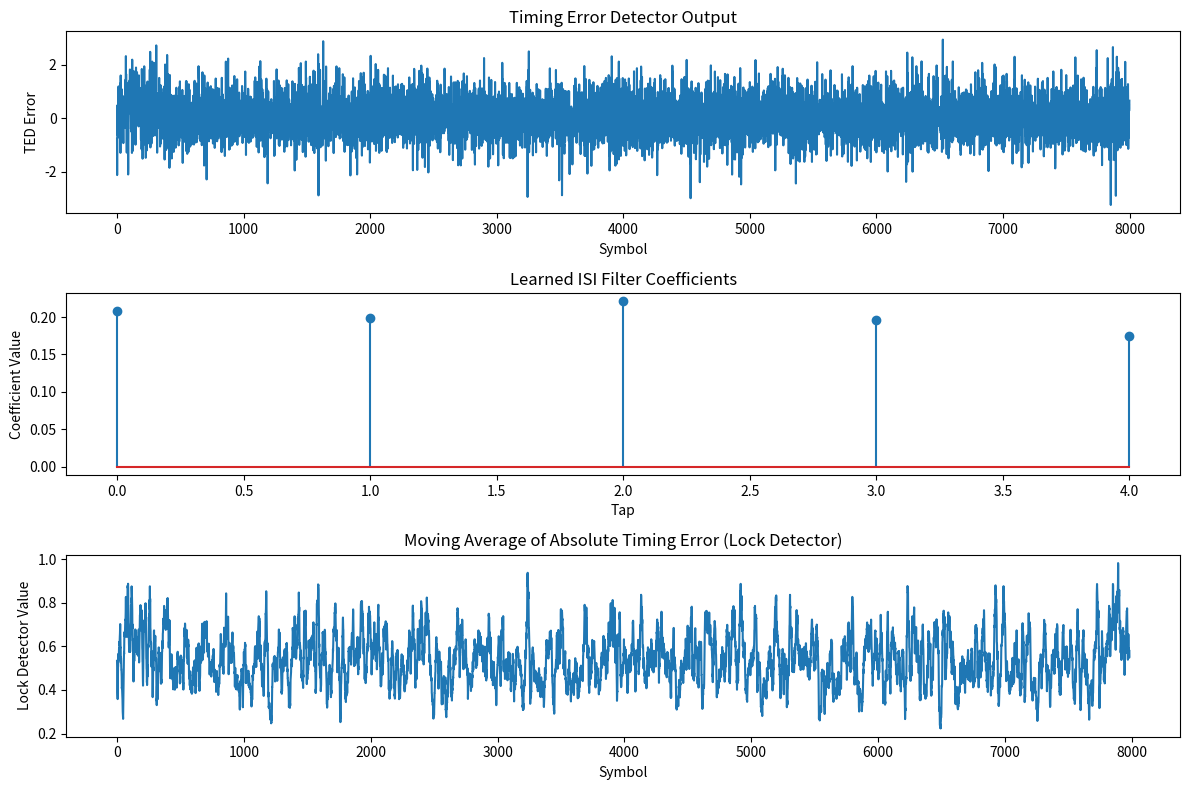

Write the Python code that produced this figure.
import numpy as np
import matplotlib.pyplot as plt
from scipy import signal

class PAM4_MM_CDR:
    def __init__(self, samples_per_symbol=8, loop_gain=0.01, beta=0.5, isi_taps=5):
        """
        Initialize the PAM4 Mueller-Muller CDR
        
        Parameters:
        - samples_per_symbol: Oversampling ratio
        - loop_gain: CDR loop gain
        - beta: Proportional path gain (0 < beta < 1)
        - isi_taps: Number of taps for ISI filter
        """
        self.sps = samples_per_symbol
        self.loop_gain = loop_gain
        self.beta = beta
        self.phase = 0
        self.prev_sample = 0
        self.prev_sliced = 0
        self.isi_taps = isi_taps
        self.isi_history = np.zeros(isi_taps)
        self.lock_detector = 0
        self.lock_threshold = 0.9  # Threshold for lock detection
        self.false_lock_count = 0
        self.max_false_lock = 5  # Maximum false locks before correction
        
        # Initialize timing error detector history
        self.ted_history = np.zeros(10)
        
        # Initialize ISI filter coefficients (adaptive)
        self.isi_coeff = np.zeros(isi_taps)
        self.isi_coeff[isi_taps//2] = 1.0  # Start with center-tap as 1
        
    def slice_pam4(self, sample):
        """Slice the sample to nearest PAM4 level (-3, -1, 1, 3)"""
        if sample > 2:
            return 3
        elif sample > 0:
            return 1
        elif sample > -2:
            return -1
        else:
            return -3
    
    def mueller_muller_ted(self, sample, sliced):
        """
        PAM4 Mueller-Muller timing error detector
        Modified for PAM4: TED = y[n-1]*(x[n] - x[n-2]) - y[n]*(x[n-1] - x[n-3])
        """
        if len(self.isi_history) < 4:
            return 0
            
        # Standard MM TED for PAM4
        error = (self.isi_history[-2] * (sliced - self.prev_sliced) - 
                 sliced * (self.isi_history[-1] - self.isi_history[-3]))
        
        # Normalize by signal power
        error /= (sliced**2 + 1e-6)
        
        return error
    
    def update_isi_filter(self, error, sliced):
        """Adaptive ISI filter update using LMS algorithm"""
        mu = 0.01  # Learning rate
        x = np.array(self.isi_history)
        e = error
        
        # Update coefficients
        self.isi_coeff -= mu * e * x
        
        # Normalize to maintain DC gain
        self.isi_coeff /= np.sum(np.abs(self.isi_coeff))
    
    def detect_false_lock(self, ted_error):
        """Detect false lock condition"""
        # Update TED history
        self.ted_history = np.roll(self.ted_history, -1)
        self.ted_history[-1] = ted_error
        
        # Check for oscillating TED values (sign of false lock)
        sign_changes = np.sum(np.diff(np.sign(self.ted_history)) != 0)
        if sign_changes > len(self.ted_history) * 0.8:  # Too many sign changes
            self.false_lock_count += 1
        else:
            self.false_lock_count = max(0, self.false_lock_count - 1)
        
        return self.false_lock_count > self.max_false_lock
    
    def correct_false_lock(self):
        """Corrective measures for false lock"""
        print("False lock detected! Applying correction...")
        
        # 1. Phase bump (try to jump out of false lock)
        self.phase += self.sps // 2
        self.phase %= self.sps
        
        # 2. Reset ISI filter
        self.isi_coeff = np.zeros(self.isi_taps)
        self.isi_coeff[self.isi_taps//2] = 1.0
        
        # 3. Reset false lock counter
        self.false_lock_count = 0
        
        # 4. Increase loop gain temporarily
        self.loop_gain *= 2
    
    def process(self, sample):
        """Process one input sample"""
        # Update ISI history
        self.isi_history = np.roll(self.isi_history, -1)
        self.isi_history[-1] = sample
        
        # Apply ISI filter
        isi_corrected = np.dot(self.isi_history, self.isi_coeff)
        
        # Slice the ISI-corrected sample
        sliced = self.slice_pam4(isi_corrected)
        
        # Only process at symbol instances
        if self.phase == 0:
            # Calculate timing error
            ted_error = self.mueller_muller_ted(sample, sliced)
            
            # Check for false lock
            if self.detect_false_lock(ted_error):
                self.correct_false_lock()
                return None, None, True
            
            # Update ISI filter
            self.update_isi_filter(isi_corrected - sliced, sliced)
            
            # Update loop filter (proportional + integral)
            self.lock_detector = 0.9 * self.lock_detector + 0.1 * np.abs(ted_error)
            
            # Store previous values for next symbol
            self.prev_sample = sample
            self.prev_sliced = sliced
            
            return sliced, ted_error, False
        
        # Update phase
        self.phase = (self.phase + 1) % self.sps
        return None, None, False
    
    def is_locked(self):
        """Check if CDR is locked"""
        return self.lock_detector < (1 - self.lock_threshold)

# Example usage
def simulate_channel(symbols, snr=20, samples_per_symbol=8, isi=[0.2, -0.1, 0.05]):
    """Simulate a PAM4 signal with noise and ISI"""
    # Upsample symbols
    samples = np.zeros(len(symbols) * samples_per_symbol)
    samples[::samples_per_symbol] = symbols
    
    # Apply pulse shaping (rectangular for simplicity)
    pulse = np.ones(samples_per_symbol)
    samples = np.convolve(samples, pulse, mode='same')
    
    # Add ISI
    if len(isi) > 0:
        isi_filter = np.array(isi)
        samples = np.convolve(samples, isi_filter, mode='same')
    
    # Add noise
    noise_power = 10**(-snr/10) * np.var(symbols)
    noise = np.random.normal(0, np.sqrt(noise_power), len(samples))
    return samples + noise

# Generate random PAM4 symbols
num_symbols = 1000
pam4_levels = [-3, -1, 1, 3]
tx_symbols = np.random.choice(pam4_levels, num_symbols)

# Simulate channel
sps = 8
rx_samples = simulate_channel(tx_symbols, snr=15, samples_per_symbol=sps)

# Process with CDR
cdr = PAM4_MM_CDR(samples_per_symbol=sps, loop_gain=0.05, isi_taps=5)

rx_symbols = []
recovered_symbols = []
timing_errors = []

for i, sample in enumerate(rx_samples):
    symbol, ted_error, false_lock = cdr.process(sample)
    
    if false_lock:
        print(f"False lock corrected at sample {i}")
    
    if symbol is not None:
        recovered_symbols.append(symbol)
        timing_errors.append(ted_error)
        
        # Compare with transmitted symbols (for BER calculation)
        if len(recovered_symbols) < len(tx_symbols):
            rx_symbols.append(tx_symbols[len(recovered_symbols)-1])

# Calculate BER
if len(recovered_symbols) > 0 and len(rx_symbols) > 0:
    min_len = min(len(recovered_symbols), len(rx_symbols))
    ber = np.sum(np.array(recovered_symbols[:min_len]) != np.array(rx_symbols[:min_len])) / min_len
    print(f"Bit Error Rate: {ber:.2%}")

# Plot results
plt.figure(figsize=(12, 8))

plt.subplot(3, 1, 1)
plt.plot(timing_errors)
plt.title('Timing Error Detector Output')
plt.xlabel('Symbol')
plt.ylabel('TED Error')

plt.subplot(3, 1, 2)
plt.stem(cdr.isi_coeff)
plt.title('Learned ISI Filter Coefficients')
plt.xlabel('Tap')
plt.ylabel('Coefficient Value')

plt.subplot(3, 1, 3)
plt.plot(np.convolve(np.abs(timing_errors), np.ones(20)/20, mode='valid'))
plt.title('Moving Average of Absolute Timing Error (Lock Detector)')
plt.xlabel('Symbol')
plt.ylabel('Lock Detector Value')

plt.tight_layout()
plt.show()